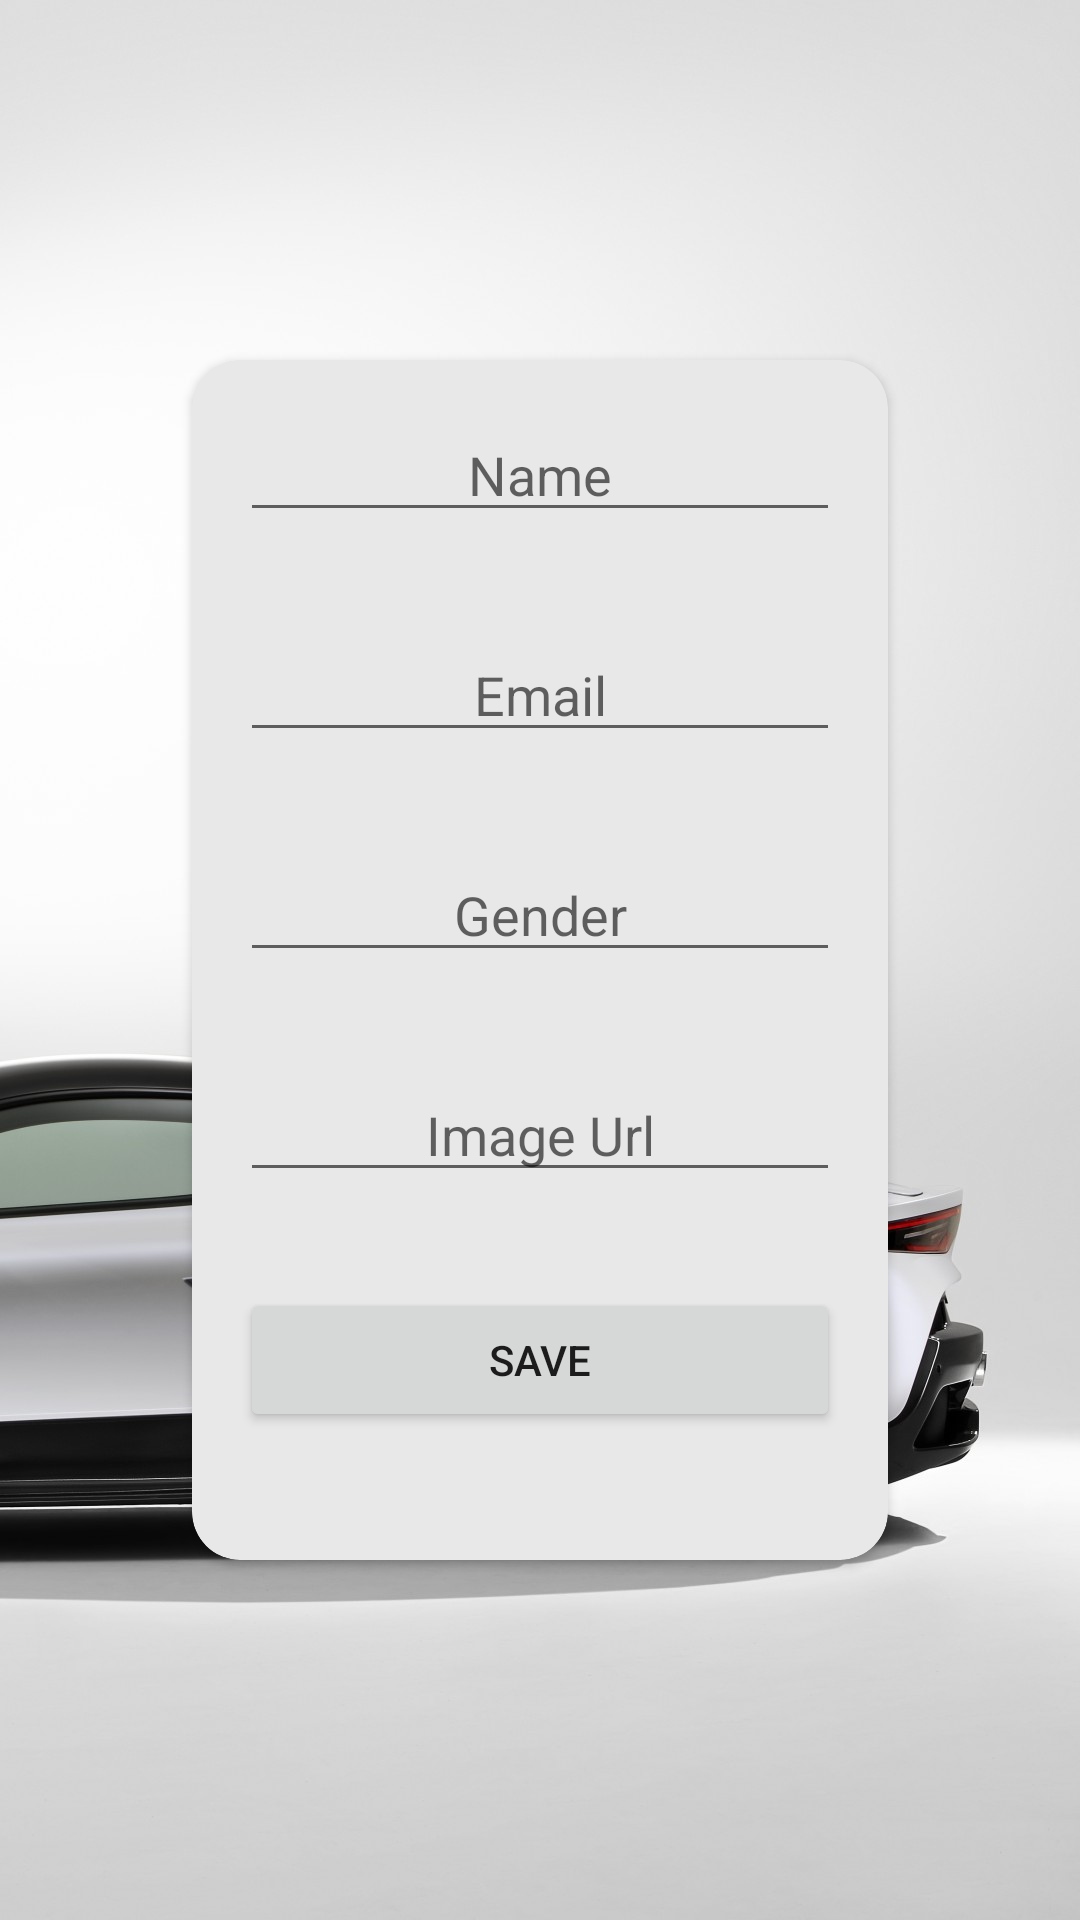

Layout XML and referenced resources for this Android screen:
<!-- AndroidManifest.xml: application theme Theme.AndroidHomeWork10 -->
<!-- res/layout/fragment_register.xml -->
<?xml version="1.0" encoding="utf-8"?>
<LinearLayout xmlns:android="http://schemas.android.com/apk/res/android"
    android:layout_width="match_parent"
    android:layout_height="match_parent"
    xmlns:app="http://schemas.android.com/apk/res-auto"
    android:background="@drawable/maserati"
    android:gravity="center"
    android:orientation="vertical">



    <androidx.cardview.widget.CardView
        android:layout_width="match_parent"
        android:layout_height="400dp"
        app:cardCornerRadius="16dp"
        app:cardBackgroundColor="#e8e8e8"
        android:layout_margin="64dp"
        >

        <ScrollView
            android:layout_width="match_parent"
            android:layout_height="match_parent"
            >


        <LinearLayout
            android:layout_width="match_parent"
            android:layout_height="match_parent"
            android:orientation="vertical">


        <EditText
            android:id="@+id/name_registration"
            android:layout_width="match_parent"
            android:layout_height="wrap_content"
            android:hint="Name"
            android:layout_margin="16dp"
            android:gravity="center"/>

        <EditText
            android:id="@+id/email_registration"
            android:layout_width="match_parent"
            android:layout_height="wrap_content"
            android:hint="Email"
            android:layout_margin="16dp"
            android:gravity="center"/>

        <EditText
            android:id="@+id/gender_registration"
            android:layout_width="match_parent"
            android:layout_height="wrap_content"
            android:hint="Gender"
            android:layout_margin="16dp"
            android:gravity="center"/>

            <EditText
                android:id="@+id/image_registration"
                android:layout_width="match_parent"
                android:layout_height="wrap_content"
                android:hint="Image Url"
                android:layout_margin="16dp"
                android:gravity="center"/>

            <Button
                android:id="@+id/save_registration"
                android:layout_width="match_parent"
                android:layout_height="match_parent"
                android:layout_margin="16dp"
                android:text="Save"/>


        </LinearLayout>

        </ScrollView>


    </androidx.cardview.widget.CardView>

</LinearLayout>
<!-- resources referenced by this layout -->
<resources>
  <!-- drawable maserati: jpeg bitmap (drawable, 127245 bytes) -->
  <style name="Theme.AndroidHomeWork10" parent="Theme.MaterialComponents.DayNight.NoActionBar">
          
          <item name="colorPrimary">@color/purple_500</item>
          <item name="colorPrimaryVariant">@color/purple_700</item>
          <item name="colorOnPrimary">@color/white</item>
          
          <item name="colorSecondary">@color/teal_200</item>
          <item name="colorSecondaryVariant">@color/teal_700</item>
          <item name="colorOnSecondary">@color/black</item>
          
          <item name="android:statusBarColor" tools:targetApi="l">?attr/colorPrimaryVariant</item>
          
      </style>
  <!-- not gathered from this repository: default colours our renderer supplied (Android Studio template values) -->
  <color name="purple_500">#FF6200EE</color>
  <color name="purple_700">#FF3700B3</color>
  <color name="teal_200">#FF03DAC5</color>
  <color name="teal_700">#FF018786</color>
  <color name="black">#FF000000</color>
  <color name="white">#FFFFFFFF</color>
</resources>
